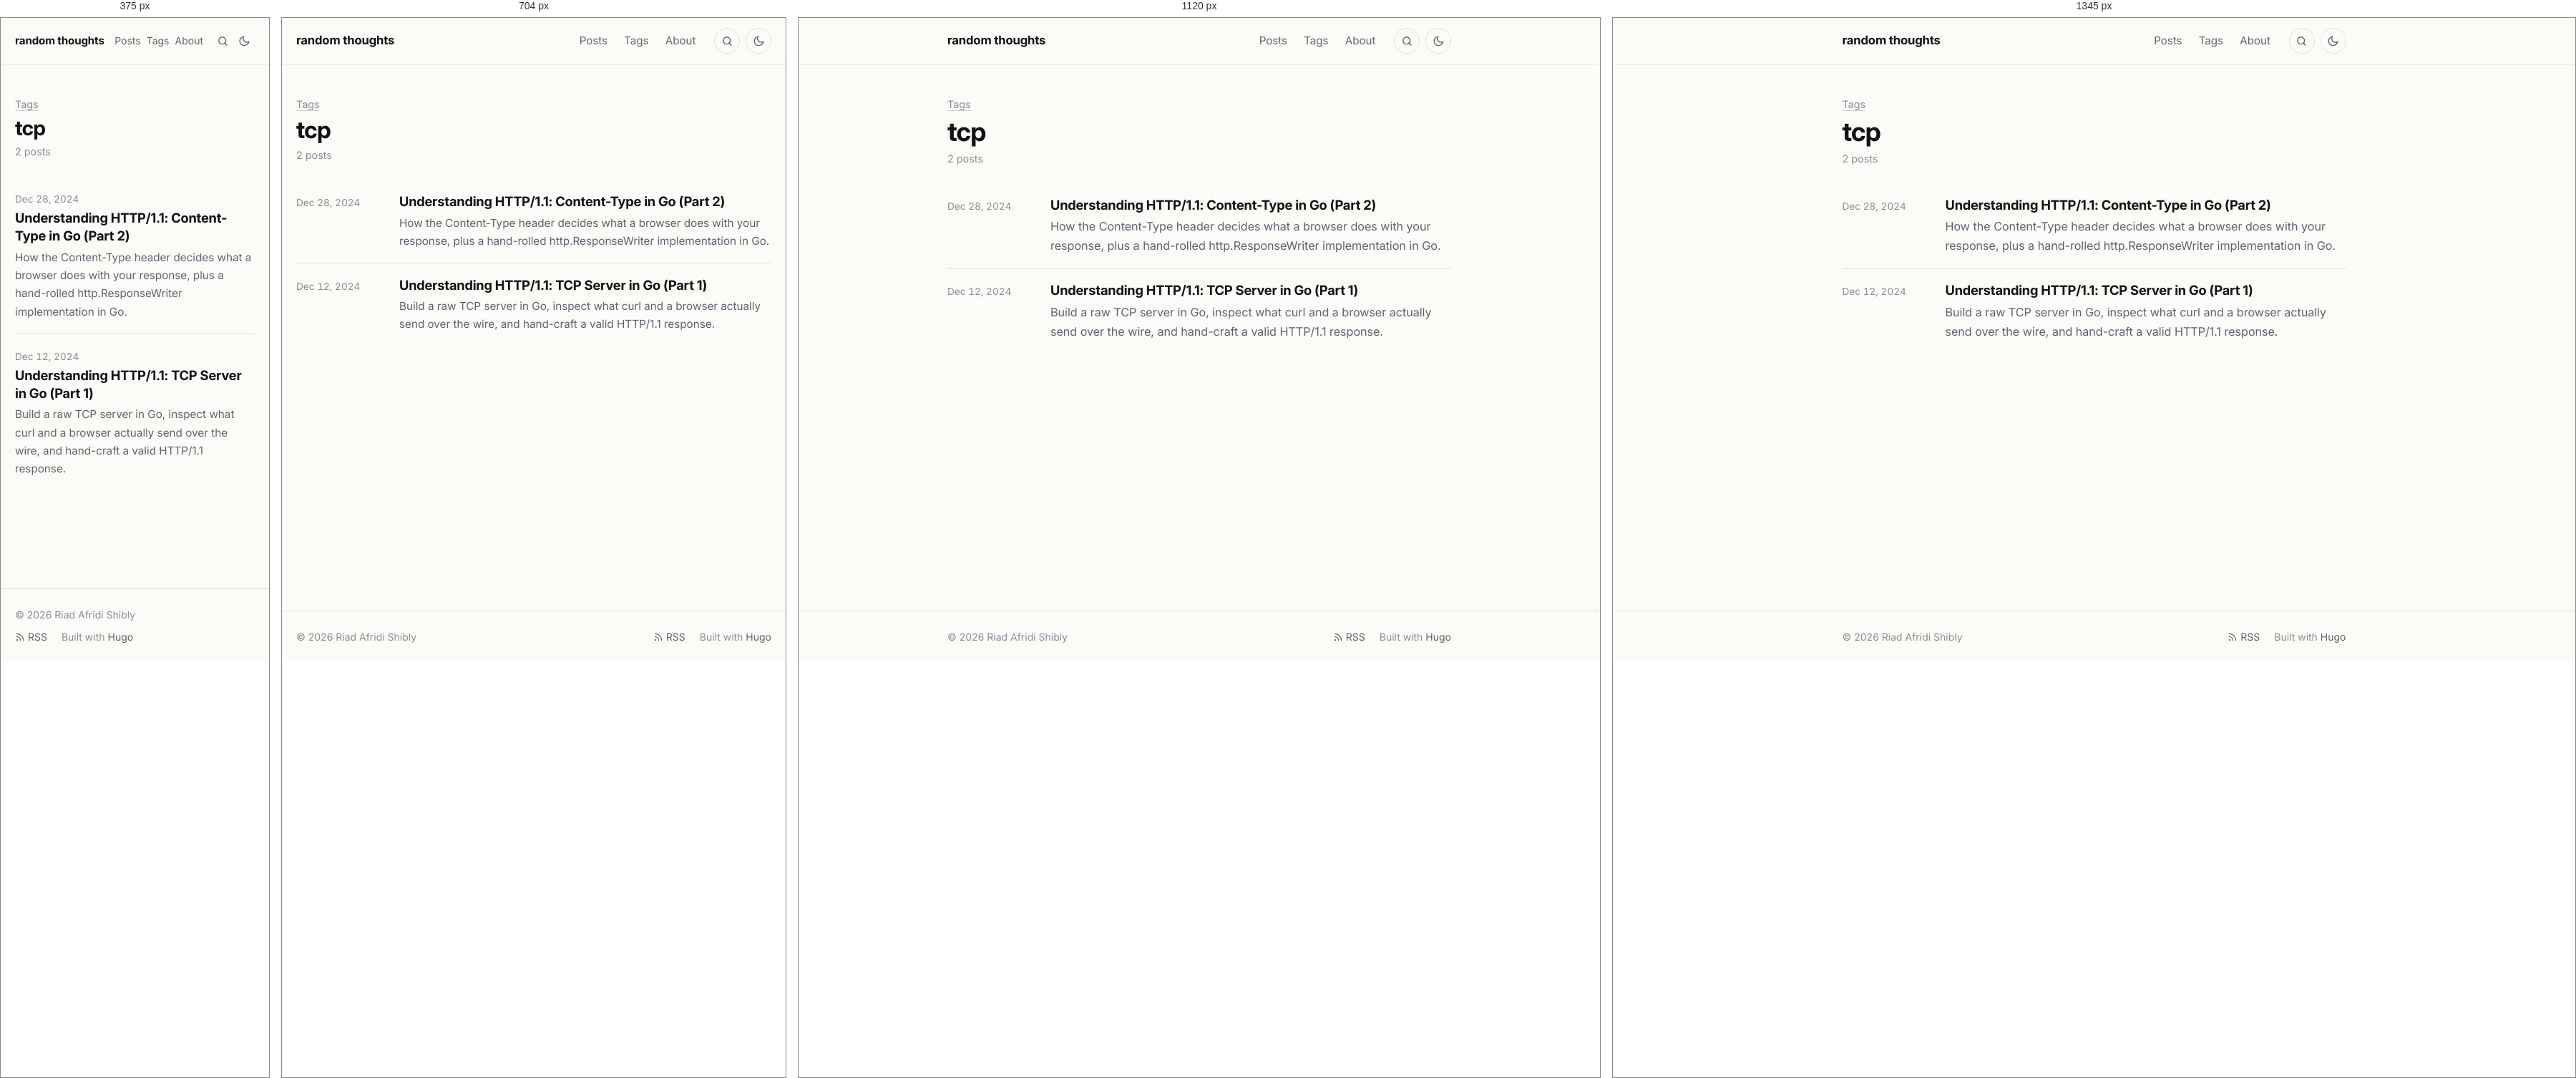
Rendered at 375 px, 704 px, 1120 px and 1345 px, left to right.

<!-- file: index.html -->
<!doctype html><html lang=en-US><head><meta charset=utf-8><meta name=viewport content="width=device-width,initial-scale=1"><script>(function(){var e=null;try{e=localStorage.getItem("theme")}catch{}e!=="light"&&e!=="dark"&&(e=window.matchMedia("(prefers-color-scheme: dark)").matches?"dark":"light"),document.documentElement.setAttribute("data-theme",e)})()</script><title>tcp · random thoughts</title><meta name=description content="Posts on Go, HTTP and networking, cryptography, Linux and developer tooling."><meta name=author content="Riad Afridi Shibly"><link rel=canonical href=https://riad.run/tags/tcp/><meta name=color-scheme content="light dark"><meta name=theme-color content="#fcfbf8" media="(prefers-color-scheme: light)"><meta name=theme-color content="#262523" media="(prefers-color-scheme: dark)"><link rel=icon href=/favicon.ico sizes=48x48><link rel=icon href=/favicon-32.png type=image/png sizes=32x32><link rel=apple-touch-icon href=/apple-touch-icon.png><link rel=preload href=/fonts/inter/inter-latin-opsz-normal.woff2 as=font type=font/woff2 crossorigin><link rel=stylesheet href=/css/main.min.7d5e943cd9a7ad3e0faad4525882ddaaedee5329bc4ed21953f12ec6613244d3.css integrity="sha256-fV6UPNmnrT4PqtRSWILdqu3uUym8TtIZU/EuxmEyRNM=" crossorigin=anonymous><link rel=alternate type=application/rss+xml href=/tags/tcp/feed.xml title="random thoughts"><meta property="og:url" content="https://riad.run/tags/tcp/"><meta property="og:site_name" content="random thoughts"><meta property="og:title" content="tcp"><meta property="og:description" content="Posts on Go, HTTP and networking, cryptography, Linux and developer tooling."><meta property="og:locale" content="en_US"><meta property="og:type" content="website"><meta name=twitter:card content="summary"><meta name=twitter:title content="tcp"><meta name=twitter:description content="Posts on Go, HTTP and networking, cryptography, Linux and developer tooling."><meta name=twitter:site content="@afridishibly"><meta itemprop=name content="tcp"><meta itemprop=description content="Posts on Go, HTTP and networking, cryptography, Linux and developer tooling."><meta itemprop=datePublished content="2024-12-28T00:00:00+00:00"><meta itemprop=dateModified content="2024-12-28T00:00:00+00:00"><script async src="https://www.googletagmanager.com/gtag/js?id=G-B5NMTPYJRV"></script><script>if(navigator.doNotTrack!=="1"&&window.doNotTrack!=="1"){window.dataLayer=window.dataLayer||[];function gtag(){dataLayer.push(arguments)}gtag("js",new Date),gtag("config","G-B5NMTPYJRV")}</script></head><body class="font-webfont font-inter"><a class=skip-link href=#main>Skip to content</a><header class=site-header><div class="container header-inner"><a class=site-title href=/>random thoughts</a><nav class=site-nav aria-label=Main><ul><li><a href=/posts/>Posts</a></li><li><a href=/tags/>Tags</a></li><li><a href=/about/>About</a></li></ul></nav><a class="header-button search-link" href=/search/ aria-label=Search title="Search (press /)"><svg class="icon icon-search" viewBox="0 0 24 24" width="1em" height="1em" fill="none" stroke="currentColor" stroke-width="2" stroke-linecap="round" stroke-linejoin="round" aria-hidden="true"><circle cx="11" cy="11" r="7"/><path d="m20 20-4.2-4.2"/></svg></a>
<button class="header-button theme-toggle" type=button id=theme-toggle aria-label="Toggle dark mode" title="Toggle dark mode"><svg class="icon icon-sun" viewBox="0 0 24 24" width="1em" height="1em" fill="none" stroke="currentColor" stroke-width="2" stroke-linecap="round" stroke-linejoin="round" aria-hidden="true"><path d="M12 3v2m0 14v2M4.22 4.22l1.42 1.42M18.36 18.36l1.42 1.42M3 12h2m14 0h2M4.22 19.78l1.42-1.42M18.36 5.64l1.42-1.42"/><circle cx="12" cy="12" r="4"/></svg><svg class="icon icon-moon" viewBox="0 0 24 24" width="1em" height="1em" fill="none" stroke="currentColor" stroke-width="2" stroke-linecap="round" stroke-linejoin="round" aria-hidden="true"><path d="M21 12.8A9 9 0 1111.2 3a7 7 0 009.8 9.8z"/></svg></button></div></header><main id=main class=site-main><div class=container><header class=page-header><p class=page-kicker><a href=/tags/>Tags</a></p><h1>tcp</h1><p class=page-sub>2 posts</p></header><ul class=post-list><li class=post-item><time datetime=2024-12-28>Dec 28, 2024</time><div><h3 class=post-item-title><a href=/posts/http11-content-type/>Understanding HTTP/1.1: Content-Type in Go (Part 2)</a></h3><p class=post-item-summary>How the Content-Type header decides what a browser does with your response, plus a hand-rolled http.ResponseWriter implementation in Go.</p></div></li><li class=post-item><time datetime=2024-12-12>Dec 12, 2024</time><div><h3 class=post-item-title><a href=/posts/http11tcpserver/>Understanding HTTP/1.1: TCP Server in Go (Part 1)</a></h3><p class=post-item-summary>Build a raw TCP server in Go, inspect what curl and a browser actually send over the wire, and hand-craft a valid HTTP/1.1 response.</p></div></li></ul></div></main><footer class=site-footer><div class="container footer-inner"><p>© 2026 Riad Afridi Shibly</p><p class=footer-links><a href=/feed.xml><svg class="icon icon-rss" viewBox="0 0 24 24" width="1em" height="1em" fill="none" stroke="currentColor" stroke-width="2" stroke-linecap="round" stroke-linejoin="round" aria-hidden="true"><path d="M4 11a9 9 0 019 9M4 4a16 16 0 0116 16"/><circle cx="5" cy="19" r="1"/></svg> RSS</a>
<span>Built with <a href=https://gohugo.io/ rel="external noopener">Hugo</a></span></p></div></footer><script src=/js/main.min.c31771b896e9224fec87d6216bf922aab7eab605c8e721e90ae3850f526f5371.js defer></script></body></html>

/* @media block from main.min.7d5e943cd9a7ad3e0faad4525882ddaaedee5329bc4ed21953f12ec6613244d3.css */
@media(min-width:48rem){body{font-size:calc(1.125rem * var(--body-scale,1))}}

/* @media block from main.min.7d5e943cd9a7ad3e0faad4525882ddaaedee5329bc4ed21953f12ec6613244d3.css */
@media(min-width:40rem){.post-item{grid-template-columns:7.5rem 1fr}}

/* @media block from main.min.7d5e943cd9a7ad3e0faad4525882ddaaedee5329bc4ed21953f12ec6613244d3.css */
@media(max-width:32rem){.post-nav{grid-template-columns:1fr}.post-nav .next{grid-column:1}}

/* @media block from main.min.7d5e943cd9a7ad3e0faad4525882ddaaedee5329bc4ed21953f12ec6613244d3.css */
@media(min-width:84rem){.post.has-toc{max-width:none;display:grid;grid-template-columns:1fr min(var(--measure),100%)1fr;column-gap:0}.post.has-toc>*{grid-column:2}.post.has-toc>.toc{grid-column:3;grid-row:1/span 3;align-self:start;position:sticky;top:2rem;margin:0 0 0 5rem;max-width:16rem;max-height:calc(100vh - 4rem);overflow-y:auto;border:0;padding:0}.post.has-toc>.toc summary{pointer-events:none;list-style:none}.post.has-toc>.toc summary::-webkit-details-marker{display:none}.post.has-toc>.toc a.active{font-weight:600}}

/* @media block from main.min.7d5e943cd9a7ad3e0faad4525882ddaaedee5329bc4ed21953f12ec6613244d3.css */
@media(max-width:30rem){.header-inner{gap:.5rem}.header-button{width:1.875rem;height:1.875rem;border-color:transparent}.search-link+.theme-toggle{margin-left:-.5rem}.site-nav ul{gap:0}.site-nav a{padding:.35rem .25rem;font-size:.875rem}.site-title{font-size:.95rem}}

/* @media block from main.min.7d5e943cd9a7ad3e0faad4525882ddaaedee5329bc4ed21953f12ec6613244d3.css */
@media(min-width:56rem){.figure.wide{width:54rem;max-width:calc(100vw - 2 * var(--gutter));margin-left:50%;transform:translateX(-50%)}}

/* @media block from main.min.7d5e943cd9a7ad3e0faad4525882ddaaedee5329bc4ed21953f12ec6613244d3.css */
@media(min-width:84rem){.post.has-toc .figure.wide{width:calc(var(--measure) + 8rem)}}

/* @media block from main.min.7d5e943cd9a7ad3e0faad4525882ddaaedee5329bc4ed21953f12ec6613244d3.css */
@media(max-width:36rem){.gallery.cols-3,.gallery.cols-4{grid-template-columns:repeat(2,1fr)}}

/* @media block from main.min.7d5e943cd9a7ad3e0faad4525882ddaaedee5329bc4ed21953f12ec6613244d3.css */
@media(max-width:40rem){.resume-header{grid-template-columns:1fr}.resume-download{justify-self:start}}